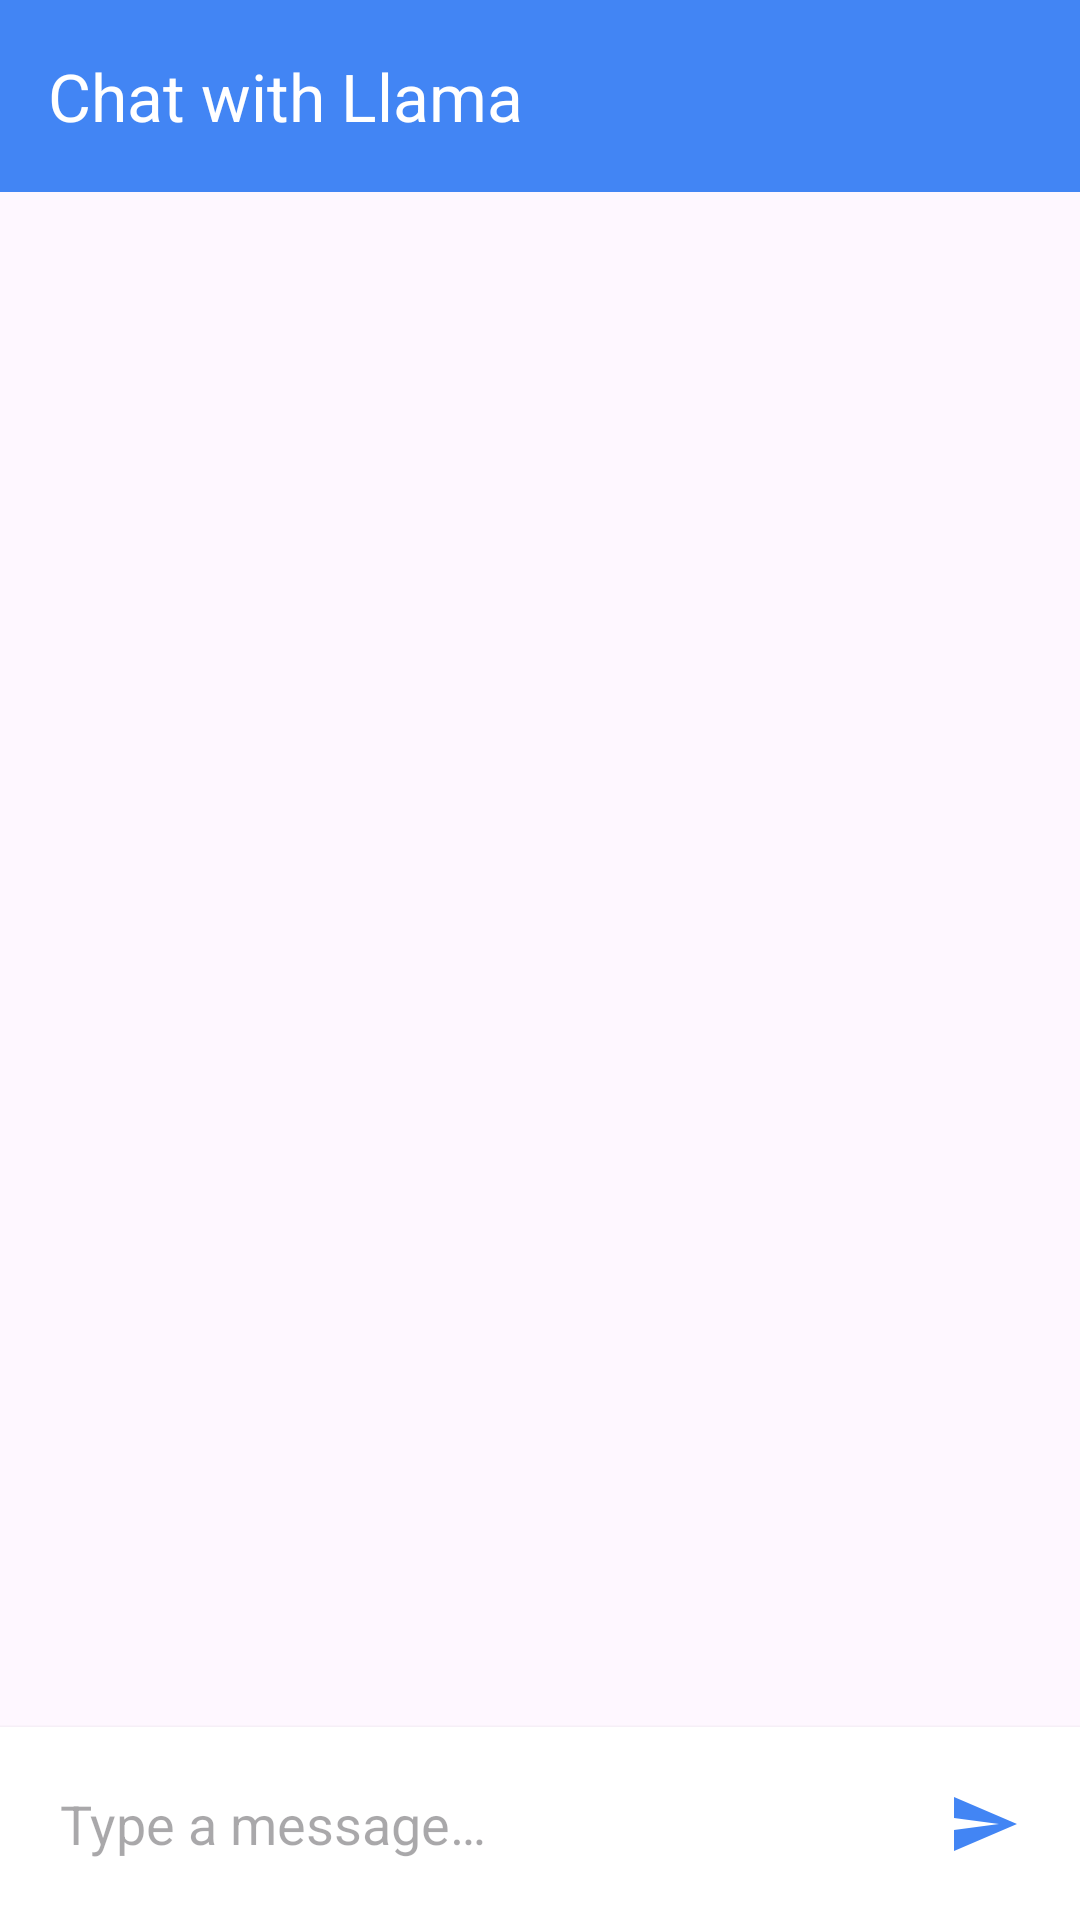

Produce the Android XML layout that renders to this screen, including the resource entries it uses.
<!-- AndroidManifest.xml: application theme Theme.ChatBot -->
<!-- res/layout/activity_chat.xml -->
<?xml version="1.0" encoding="utf-8"?>
<androidx.constraintlayout.widget.ConstraintLayout xmlns:android="http://schemas.android.com/apk/res/android"
    xmlns:app="http://schemas.android.com/apk/res-auto"
    xmlns:tools="http://schemas.android.com/tools"
    android:layout_width="match_parent"
    android:layout_height="match_parent"
    tools:context=".ChatActivity">

    <androidx.appcompat.widget.Toolbar
        android:id="@+id/toolbar"
        android:layout_width="match_parent"
        android:layout_height="?attr/actionBarSize"
        android:background="?attr/colorPrimary"
        android:elevation="4dp"
        android:theme="@style/ThemeOverlay.AppCompat.Dark.ActionBar"
        app:layout_constraintEnd_toEndOf="parent"
        app:layout_constraintStart_toStartOf="parent"
        app:layout_constraintTop_toTopOf="parent"
        app:popupTheme="@style/ThemeOverlay.AppCompat.Light"
        app:title="@string/chat_with_llama" />

    <androidx.recyclerview.widget.RecyclerView
        android:id="@+id/rvMessages"
        android:layout_width="0dp"
        android:layout_height="0dp"
        android:clipToPadding="false"
        android:padding="8dp"
        app:layout_constraintBottom_toTopOf="@+id/messageInputLayout"
        app:layout_constraintEnd_toEndOf="parent"
        app:layout_constraintStart_toStartOf="parent"
        app:layout_constraintTop_toBottomOf="@+id/toolbar"
        tools:listitem="@layout/item_message" />

    <LinearLayout
        android:id="@+id/messageInputLayout"
        android:layout_width="match_parent"
        android:layout_height="wrap_content"
        android:background="@android:color/white"
        android:elevation="2dp"
        android:orientation="horizontal"
        android:padding="8dp"
        app:layout_constraintBottom_toBottomOf="parent"
        app:layout_constraintEnd_toEndOf="parent"
        app:layout_constraintStart_toStartOf="parent">

        <EditText
            android:id="@+id/etMessage"
            android:layout_width="0dp"
            android:layout_height="wrap_content"
            android:layout_weight="1"
            android:background="@drawable/bg_message_input"
            android:hint="@string/type_a_message"
            android:inputType="textMultiLine"
            android:maxLines="4"
            android:padding="12dp" />

        <ImageButton
            android:id="@+id/btnSend"
            android:layout_width="48dp"
            android:layout_height="48dp"
            android:layout_gravity="bottom"
            android:layout_marginStart="8dp"
            android:background="?attr/selectableItemBackgroundBorderless"
            android:contentDescription="@string/send_message"
            android:src="@drawable/ic_send" />

    </LinearLayout>

    <ProgressBar
        android:id="@+id/progressBar"
        android:layout_width="wrap_content"
        android:layout_height="wrap_content"
        android:visibility="gone"
        app:layout_constraintBottom_toBottomOf="parent"
        app:layout_constraintEnd_toEndOf="parent"
        app:layout_constraintStart_toStartOf="parent"
        app:layout_constraintTop_toTopOf="parent" />

</androidx.constraintlayout.widget.ConstraintLayout>
<!-- res/layout/item_message.xml (included above) -->
<?xml version="1.0" encoding="utf-8"?>
<androidx.constraintlayout.widget.ConstraintLayout xmlns:android="http://schemas.android.com/apk/res/android"
    xmlns:app="http://schemas.android.com/apk/res-auto"
    xmlns:tools="http://schemas.android.com/tools"
    android:layout_width="match_parent"
    android:layout_height="wrap_content"
    android:paddingTop="8dp">

    <TextView
        android:id="@+id/tvSender"
        android:layout_width="wrap_content"
        android:layout_height="wrap_content"
        android:layout_marginStart="8dp"
        android:textSize="12sp"
        android:textStyle="bold"
        app:layout_constraintStart_toStartOf="parent"
        app:layout_constraintTop_toTopOf="parent"
        tools:text="User" />

    <androidx.cardview.widget.CardView
        android:id="@+id/cardMessage"
        android:layout_width="wrap_content"
        android:layout_height="wrap_content"
        android:layout_marginStart="8dp"
        android:layout_marginTop="4dp"
        android:layout_marginEnd="64dp"
        android:layout_marginBottom="8dp"
        app:cardBackgroundColor="@color/message_background"
        app:cardCornerRadius="8dp"
        app:cardElevation="1dp"
        app:layout_constraintBottom_toBottomOf="parent"
        app:layout_constraintStart_toStartOf="parent"
        app:layout_constraintTop_toBottomOf="@+id/tvSender">

        <TextView
            android:id="@+id/tvMessage"
            android:layout_width="wrap_content"
            android:layout_height="wrap_content"
            android:maxWidth="260dp"
            android:padding="12dp"
            android:textColor="@color/message_text"
            android:textSize="14sp"
            tools:text="This is a sample message that might be a bit longer to test the layout" />

    </androidx.cardview.widget.CardView>

    <TextView
        android:id="@+id/tvTimestamp"
        android:layout_width="wrap_content"
        android:layout_height="wrap_content"
        android:layout_marginStart="4dp"
        android:layout_marginTop="4dp"
        android:textSize="10sp"
        app:layout_constraintStart_toStartOf="@+id/cardMessage"
        app:layout_constraintTop_toBottomOf="@+id/cardMessage"
        tools:text="10:30 AM" />

</androidx.constraintlayout.widget.ConstraintLayout>
<!-- resources referenced by this layout -->
<resources>
  <color name="message_background">#E1F5FE</color>
  <color name="message_text">#263238</color>
  <!-- drawable ic_send (drawable) -->
  <?xml version="1.0" encoding="utf-8"?>
  <vector xmlns:android="http://schemas.android.com/apk/res/android"
      android:width="24dp"
      android:height="24dp"
      android:viewportWidth="24"
      android:viewportHeight="24">
      <path
          android:fillColor="?attr/colorPrimary"
          android:pathData="M2.01,21L23,12 2.01,3 2,10l15,2 -15,2z" />
  </vector>
  <string name="chat_with_llama">Chat with Llama</string>
  <string name="send_message">Send message</string>
  <string name="type_a_message">Type a message…</string>
  <style name="Theme.ChatBot" parent="Base.Theme.ChatBot" />
  <style name="Base.Theme.ChatBot" parent="Theme.Material3.DayNight.NoActionBar">
          
          <item name="colorPrimary">#4285F4</item>
          <item name="colorPrimaryDark">#3367D6</item>
          <item name="colorAccent">#F4B400</item>
      </style>
</resources>
